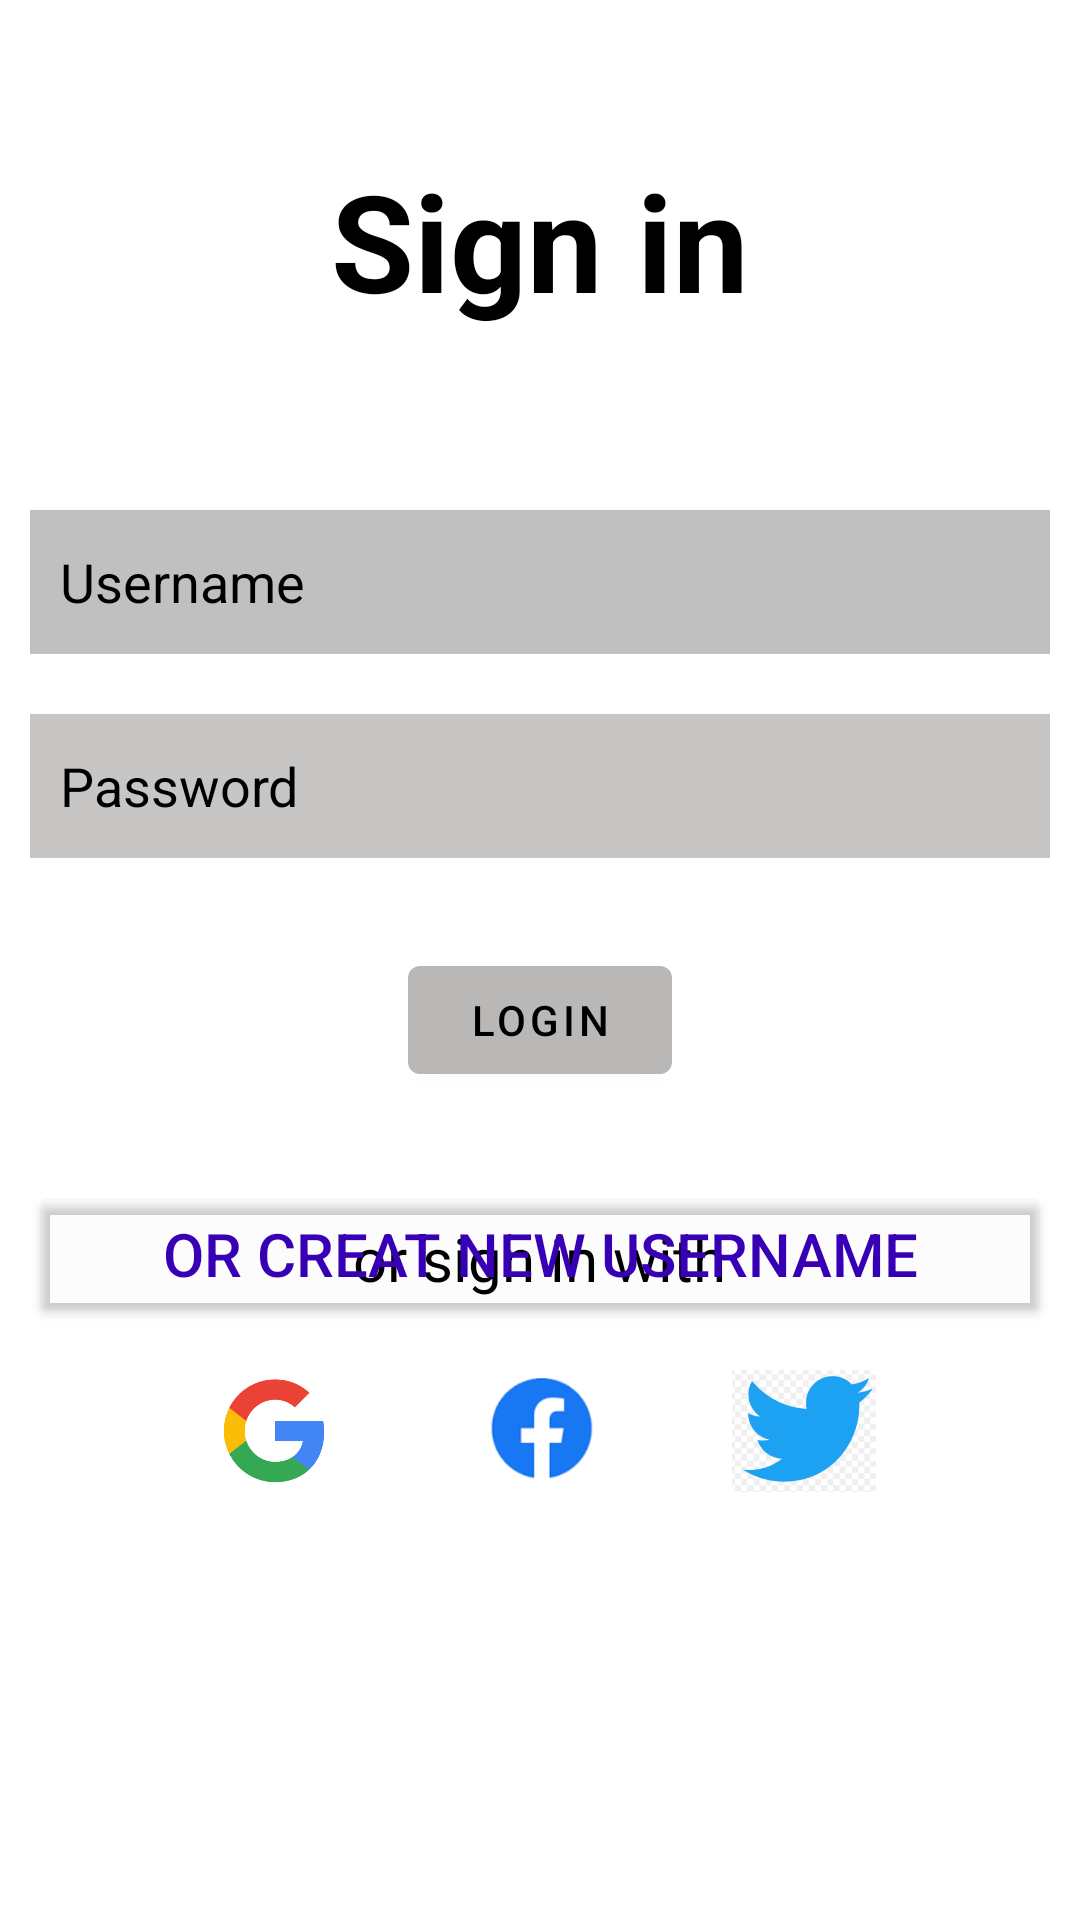

Write the Android layout XML for this screen, with the resource values it uses.
<!-- AndroidManifest.xml: application theme Theme.MyApplication -->
<!-- res/layout/signin.xml -->
<?xml version="1.0" encoding="utf-8"?>
<RelativeLayout xmlns:android="http://schemas.android.com/apk/res/android"
    xmlns:app="http://schemas.android.com/apk/res-auto"
    xmlns:tools="http://schemas.android.com/tools"
    android:layout_width="match_parent"
    android:layout_height="match_parent"
    android:background="#FFFFFF"
    tools:context="com.example.myapplication.signin">

    <TextView
        android:id="@+id/Signin"
        android:layout_width="match_parent"
        android:layout_height="wrap_content"
        android:layout_marginStart="50dp"
        android:layout_marginTop="50dp"
        android:layout_marginEnd="50dp"
        android:layout_marginBottom="50dp"
        android:gravity="center"
        android:text="Sign in"
        android:textColor="@color/black"
        android:textSize="45dp"
        android:textStyle="bold" />

    <EditText
        android:id="@+id/username"
        android:layout_width="match_parent"
        android:layout_height="wrap_content"
        android:layout_below="@+id/Signin"
        android:layout_marginStart="10dp"
        android:layout_marginTop="10dp"
        android:layout_marginEnd="10dp"
        android:layout_marginBottom="10dp"
        android:background="#FFFFFF"
        android:backgroundTint="#C1C0C0"
        android:drawableLeft="@drawable/ic_baseline_person_outline_24"
        android:drawablePadding="20dp"
        android:hint="Username"
        android:minHeight="48dp"
        android:padding="10dp"
        android:textColor="@color/black"
        android:textColorHint="@color/black" />

    <EditText
        android:id="@+id/password"
        android:layout_width="match_parent"
        android:layout_height="wrap_content"
        android:layout_below="@+id/username"
        android:layout_marginStart="10dp"
        android:layout_marginTop="10dp"
        android:layout_marginEnd="10dp"
        android:layout_marginBottom="10dp"
        android:background="#FBFBFB"
        android:backgroundTint="#C8C5C5"
        android:drawableLeft="@drawable/ic_baseline_lock_24"
        android:drawablePadding="20dp"
        android:hint="Password"
        android:inputType="textPassword"
        android:minHeight="48dp"
        android:padding="10dp"
        android:textColor="@color/black"
        android:textColorHint="@color/black" />

    <com.google.android.material.button.MaterialButton
        android:id="@+id/login"
        android:layout_width="wrap_content"
        android:layout_height="wrap_content"
        android:layout_below="@+id/password"
        android:layout_centerHorizontal="true"
        android:layout_marginStart="20dp"
        android:layout_marginTop="20dp"
        android:layout_marginEnd="20dp"
        android:layout_marginBottom="20dp"
        android:text="LOGIN"
        android:textColor="@color/black"
        app:backgroundTint="#BAB7B7" />

    <Button
        android:id="@+id/creat"
        android:layout_width="349dp"
        android:layout_height="wrap_content"
        android:layout_below="@+id/login"
        android:layout_centerHorizontal="true"
        android:layout_marginStart="10dp"
        android:layout_marginTop="10dp"
        android:layout_marginEnd="10dp"
        android:layout_marginBottom="10dp"
        android:backgroundTint="@color/cardview_shadow_end_color"
        android:text="or creat new username"
        android:textColor="#3700B5"
        android:textSize="20dp" />

    <TextView
        android:id="@+id/others"
        android:layout_width="wrap_content"
        android:layout_height="wrap_content"
        android:layout_above="@+id/social"
        android:layout_centerHorizontal="true"
        android:text="or sign in with"
        android:textColor="@color/black"
        android:textSize="20dp" />

    <LinearLayout
        android:id="@+id/social"
        android:layout_width="match_parent"
        android:layout_height="wrap_content"
        android:layout_alignParentBottom="true"
        android:layout_marginBottom="119dp"
        android:gravity="center">

        <ImageView
            android:id="@+id/google"
            android:layout_width="48dp"
            android:layout_height="48dp"
            android:layout_margin="20dp"
            android:src="@drawable/google" />

        <ImageView
            android:id="@+id/fac"
            android:layout_width="48dp"
            android:layout_height="48dp"
            android:layout_margin="20dp"
            android:src="@drawable/fac" />

        <ImageView
            android:id="@+id/twitter"
            android:layout_width="48dp"
            android:layout_height="48dp"
            android:layout_margin="20dp"
            android:src="@drawable/twi" />


    </LinearLayout>


</RelativeLayout>
<!-- resources referenced by this layout -->
<resources>
  <color name="black">#FF000000</color>
  <!-- drawable fac: png bitmap (drawable, 6561 bytes) -->
  <!-- drawable google: png bitmap (drawable, 14020 bytes) -->
  <!-- drawable twi: png bitmap (drawable, 18225 bytes) -->
  <style name="Theme.MyApplication" parent="Theme.MaterialComponents.DayNight.NoActionBar">
          
          <item name="colorPrimary">@color/purple_500</item>
          <item name="colorPrimaryVariant">@color/purple_700</item>
          <item name="colorOnPrimary">@color/white</item>
          
          <item name="colorSecondary">@color/teal_200</item>
          <item name="colorSecondaryVariant">@color/black</item>
          <item name="colorOnSecondary">@color/black</item>
          
          <item name="android:statusBarColor">?attr/colorPrimaryVariant</item>
          
      </style>
  <color name="purple_500">#FF6200EE</color>
  <color name="purple_700">#FF3700B3</color>
  <color name="white">#FFFFFFFF</color>
  <color name="teal_200">#FF03DAC5</color>
</resources>
